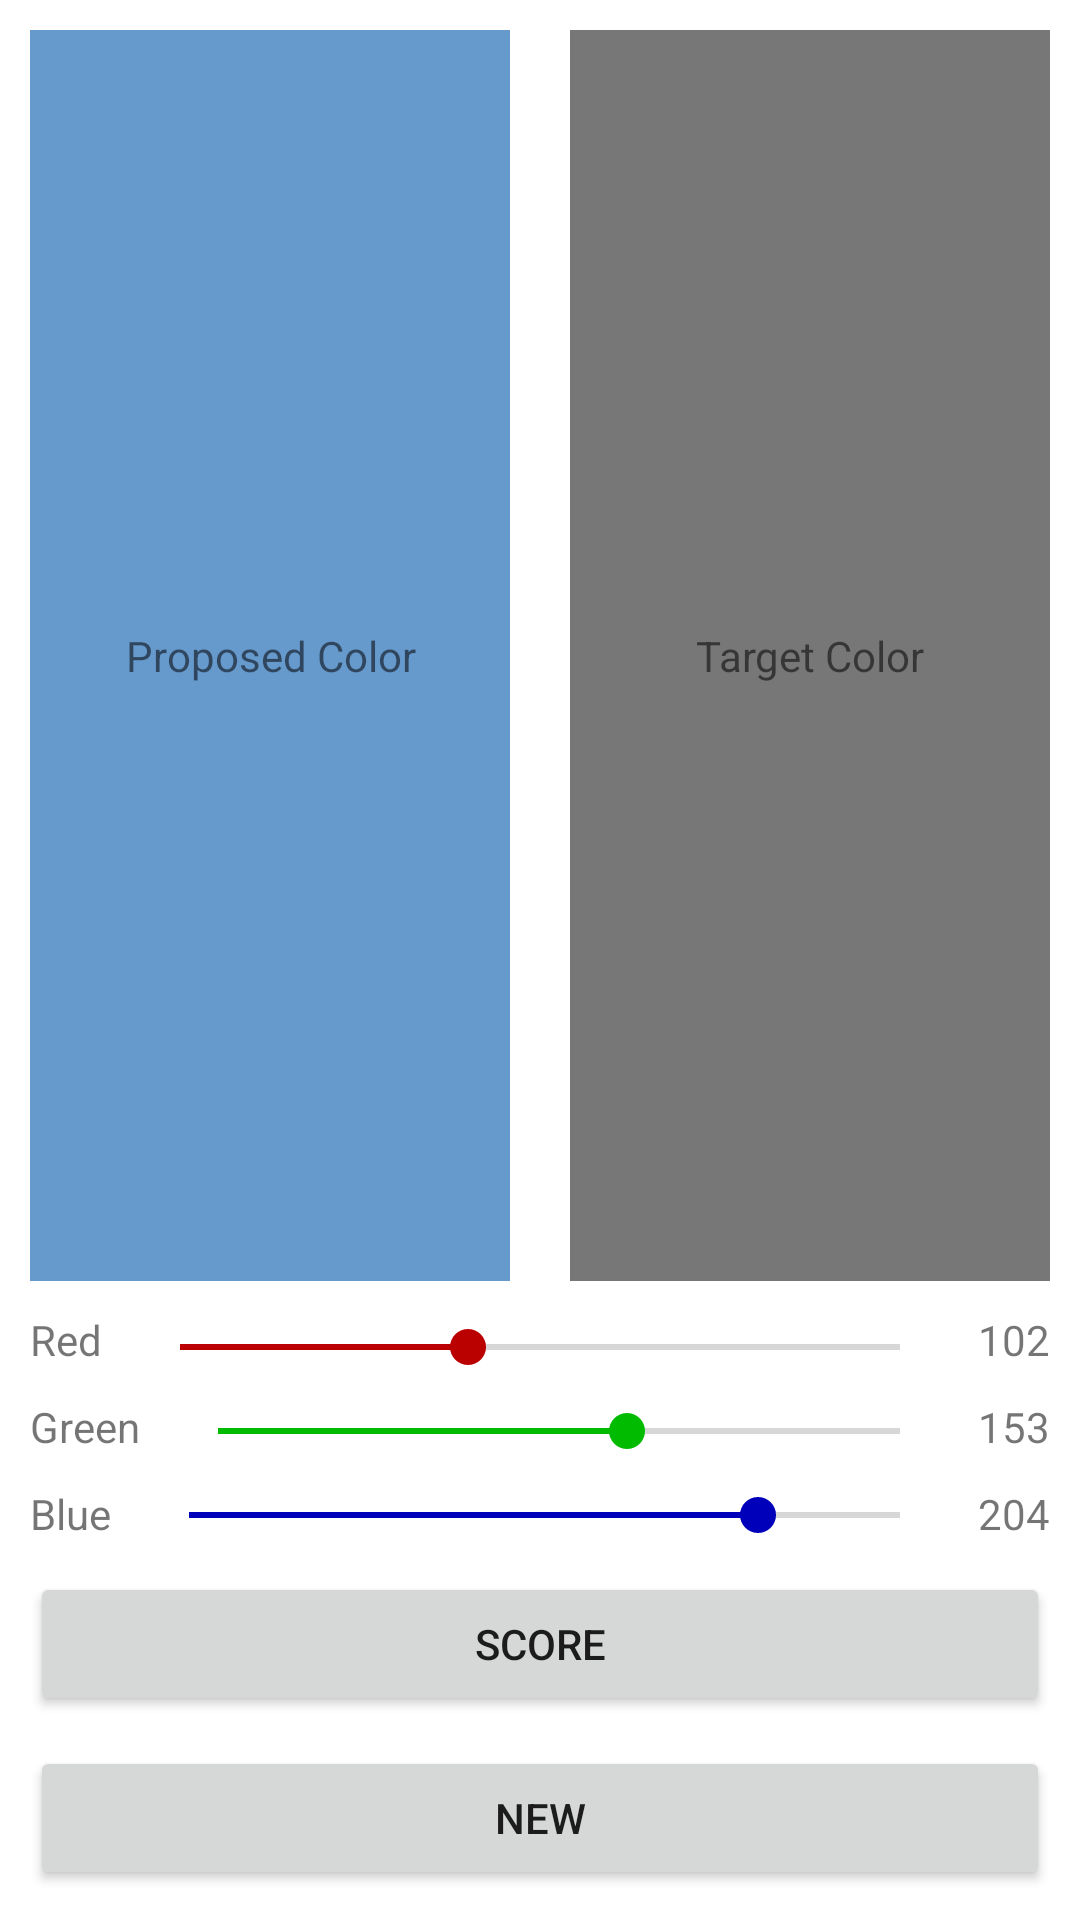

The Android layout XML behind this screen, and the referenced resources:
<!-- AndroidManifest.xml: application theme Theme.Colors -->
<!-- res/layout/activity_main2.xml -->
<?xml version="1.0" encoding="utf-8"?>
    <androidx.constraintlayout.widget.ConstraintLayout
        xmlns:android="http://schemas.android.com/apk/res/android"
        xmlns:app="http://schemas.android.com/apk/res-auto"
        xmlns:tools="http://schemas.android.com/tools"
        android:layout_width="match_parent"
        android:layout_height="match_parent"
        tools:context=".MainActivity">

    <Button
        android:id="@+id/btnGetScore"
        android:layout_width="match_parent"
        android:layout_height="wrap_content"
        android:layout_margin="10dp"
        android:layout_marginStart="10dp"
        android:layout_marginEnd="10dp"
        android:layout_marginBottom="10dp"
        android:layout_weight="1"
        android:text="@string/Score"
        app:layout_constraintBottom_toTopOf="@+id/btnNewColor"
        app:layout_constraintEnd_toEndOf="parent"
        app:layout_constraintHorizontal_bias="0.0"
        app:layout_constraintStart_toStartOf="parent" />

    <Button
        android:id="@+id/btnNewColor"
        android:layout_width="match_parent"
        android:layout_height="wrap_content"
        android:layout_margin="10dp"
        android:layout_marginBottom="10dp"
        android:layout_weight="1"
        android:text="@string/New"
        app:layout_constraintBottom_toBottomOf="parent"
        app:layout_constraintEnd_toEndOf="parent"
        app:layout_constraintStart_toStartOf="parent" />


    <TextView
        android:id="@+id/lblBlueTitle"
        android:layout_width="0dp"
        android:layout_height="wrap_content"
        android:layout_marginStart="10dp"
        android:layout_marginBottom="10dp"
        android:layout_weight="0"
        android:gravity="center|start"
        android:text="@string/Blue"
        app:layout_constraintBottom_toTopOf="@+id/btnGetScore"
        app:layout_constraintStart_toStartOf="parent" />

    <TextView
        android:id="@+id/lblBlueValue"
        android:layout_width="0dp"
        android:layout_height="wrap_content"
        android:layout_marginEnd="10dp"
        android:layout_marginBottom="10dp"
        android:layout_weight="0"
        android:gravity="center|start"
        android:text="204"
        app:layout_constraintBottom_toTopOf="@+id/btnGetScore"
        app:layout_constraintEnd_toEndOf="parent" />

    <SeekBar
        android:id="@+id/sbrBlue"
        android:layout_width="0dp"
        android:layout_height="wrap_content"
        android:layout_marginStart="10dp"
        android:layout_marginEnd="10dp"
        android:layout_marginBottom="10dp"
        android:layout_weight="1"
        android:max="255"
        android:progress="204"
        android:progressTint="#00B"
        android:thumbTint="#00B"
        app:layout_constraintBottom_toTopOf="@+id/btnGetScore"
        app:layout_constraintEnd_toStartOf="@+id/lblBlueValue"
        app:layout_constraintStart_toEndOf="@+id/lblBlueTitle" />


    <TextView
        android:id="@+id/lblGrenTitle"
        android:layout_width="0dp"
        android:layout_height="wrap_content"
        android:layout_marginStart="10dp"
        android:layout_marginBottom="10dp"
        android:layout_weight="0"
        android:gravity="center|start"
        android:text="@string/Green"
        app:layout_constraintBottom_toTopOf="@+id/lblBlueTitle"
        app:layout_constraintStart_toStartOf="parent" />

    <SeekBar
        android:id="@+id/sbrGreen"
        android:layout_width="0dp"
        android:layout_height="wrap_content"
        android:layout_marginStart="10dp"
        android:layout_marginEnd="10dp"
        android:layout_marginBottom="10dp"
        android:layout_weight="1"
        android:max="255"
        android:progress="153"
        android:progressTint="#0B0"
        android:thumbTint="#0B0"
        app:layout_constraintBottom_toTopOf="@+id/sbrBlue"
        app:layout_constraintEnd_toStartOf="@+id/lblGreenValue"
        app:layout_constraintStart_toEndOf="@+id/lblGrenTitle" />

    <TextView
        android:id="@+id/lblGreenValue"
        android:layout_width="0dp"
        android:layout_height="wrap_content"
        android:layout_marginEnd="10dp"
        android:layout_marginBottom="10dp"
        android:layout_weight="1"
        android:gravity="center|start"
        android:text="153"
        app:layout_constraintBottom_toTopOf="@+id/lblBlueValue"
        app:layout_constraintEnd_toEndOf="parent" />


    <TextView
        android:id="@+id/lblRedTitle"
        android:layout_width="0dp"
        android:layout_height="wrap_content"
        android:layout_marginStart="10dp"
        android:layout_marginBottom="10dp"
        android:layout_weight="0"
        android:gravity="center|start"
        android:text="@string/Red"
        app:layout_constraintBottom_toTopOf="@+id/lblGrenTitle"
        app:layout_constraintStart_toStartOf="parent" />

    <SeekBar
        android:id="@+id/sbrRed"
        android:layout_width="0dp"
        android:layout_height="wrap_content"
        android:layout_marginStart="10dp"
        android:layout_marginEnd="10dp"
        android:layout_marginBottom="10dp"
        android:layout_weight="1"
        android:max="255"
        android:progress="102"
        android:progressTint="#B00"
        android:thumbTint="#B00"
        app:layout_constraintBottom_toTopOf="@+id/sbrGreen"
        app:layout_constraintEnd_toStartOf="@+id/lblRedValue"
        app:layout_constraintStart_toEndOf="@+id/lblRedTitle" />

    <TextView
        android:id="@+id/lblRedValue"
        android:layout_width="0dp"
        android:layout_height="wrap_content"
        android:layout_marginEnd="10dp"
        android:layout_marginBottom="10dp"
        android:layout_weight="0"
        android:text="102"
        app:layout_constraintBottom_toTopOf="@+id/lblGreenValue"
        app:layout_constraintEnd_toEndOf="parent" />


    <TextView
        android:id="@+id/lblProposedColor"
        android:layout_width="0dp"
        android:layout_height="0dp"
        android:layout_marginStart="10dp"
        android:layout_marginTop="10dp"
        android:layout_marginEnd="10dp"
        android:layout_marginBottom="10dp"
        android:layout_weight="1"
        android:background="#6699CC"
        android:gravity="center"
        android:text="@string/Proposed_color"
        app:layout_constraintBottom_toTopOf="@+id/lblRedTitle"
        app:layout_constraintEnd_toStartOf="@+id/lblTargetColor"
        app:layout_constraintStart_toStartOf="parent"
        app:layout_constraintTop_toTopOf="parent" />

    <TextView
        android:id="@+id/lblTargetColor"
        android:layout_width="0dp"
        android:layout_height="0dp"
        android:layout_marginStart="10dp"
        android:layout_marginTop="10dp"
        android:layout_marginEnd="10dp"
        android:layout_marginBottom="10dp"
        android:layout_weight="1"
        android:background="#777"
        android:gravity="center"
        android:text="@string/Target_color"
        app:layout_constraintBottom_toTopOf="@+id/lblRedValue"
        app:layout_constraintEnd_toEndOf="parent"
        app:layout_constraintStart_toEndOf="@id/lblProposedColor"
        app:layout_constraintTop_toTopOf="parent" />


</androidx.constraintlayout.widget.ConstraintLayout>
<!-- resources referenced by this layout -->
<resources>
  <string name="Blue">Blue</string>
  <string name="Green">Green</string>
  <string name="New">New</string>
  <string name="Proposed_color">Proposed Color</string>
  <string name="Red">Red</string>
  <string name="Score">Score</string>
  <string name="Target_color">Target Color</string>
  <style name="Theme.Colors" parent="Theme.MaterialComponents.DayNight.DarkActionBar">
          
          <item name="colorPrimary">@color/purple_500</item>
          <item name="colorPrimaryVariant">@color/purple_700</item>
          <item name="colorOnPrimary">@color/white</item>
          
          <item name="colorSecondary">@color/teal_200</item>
          <item name="colorSecondaryVariant">@color/teal_700</item>
          <item name="colorOnSecondary">@color/black</item>
          
          <item name="android:statusBarColor">?attr/colorPrimaryVariant</item>
          
      </style>
  <!-- not gathered from this repository: default colours our renderer supplied (Android Studio template values) -->
  <color name="purple_500">#FF6200EE</color>
  <color name="purple_700">#FF3700B3</color>
  <color name="teal_200">#FF03DAC5</color>
  <color name="teal_700">#FF018786</color>
  <color name="black">#FF000000</color>
  <color name="white">#FFFFFFFF</color>
</resources>
